Run: headless pygame with SDL's dummy video driver; simulated clock (each Clock.tick advances the game by its frame time, no real sleeping); random seed 0; keys injected as events and as key.get_pressed() state; no mouse input.
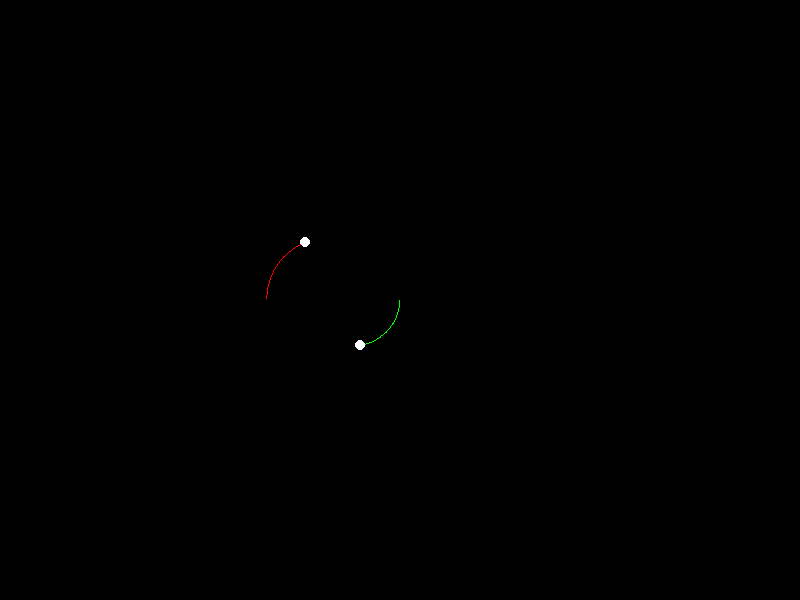
Frame 1 of 4 · flips 1–60 · no input
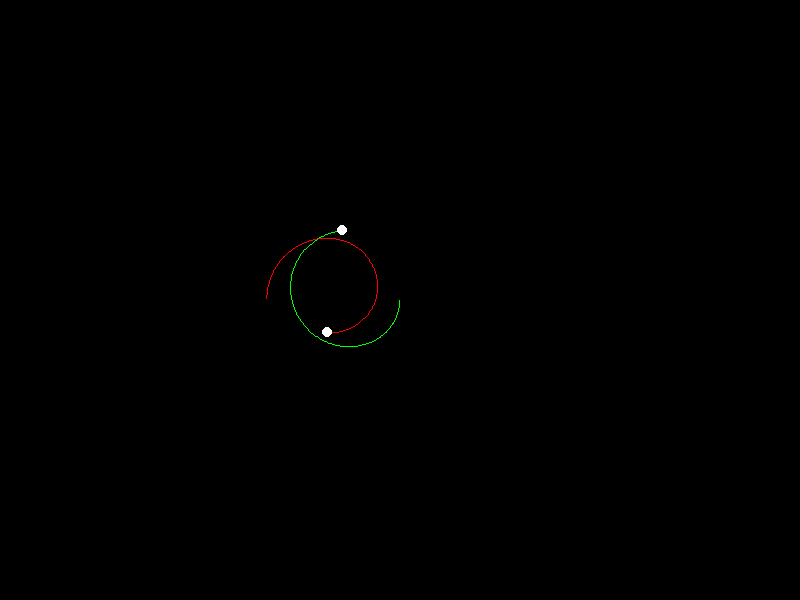
Frame 2 of 4 · flips 61–180 · tapped SPACE, RETURN · held RIGHT (→), D
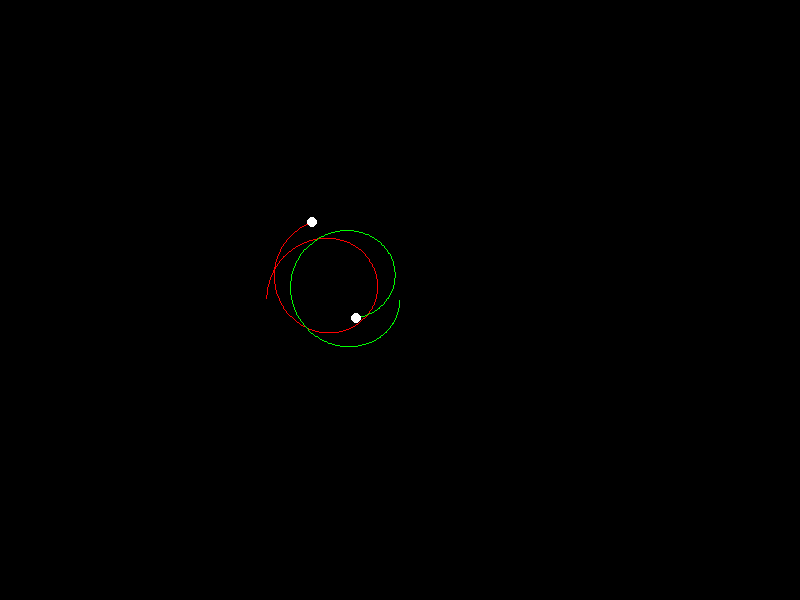
Frame 3 of 4 · flips 181–300 · held DOWN (↓), S
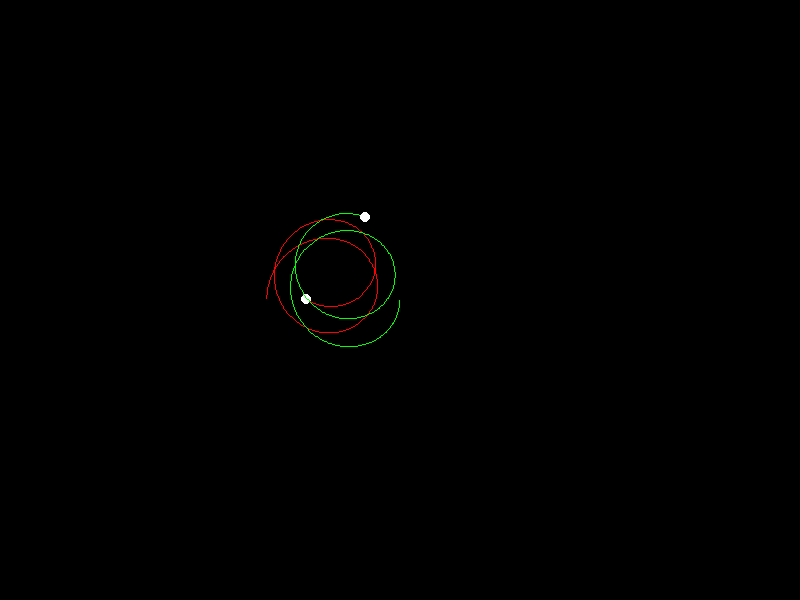
Frame 4 of 4 · flips 301–420 · held LEFT (←), A, UP (↑), W

The pygame program that drew these frames:

import pygame
import pygame.math as math

# Constants for our simulation
WIDTH, HEIGHT = 800, 600  # Window size
FPS = 60  # Frames per second - this determines the "speed" of our simulation
G = 1  # Gravitational constant for our simulation
TRAIL_LENGTH = 1000  # Length of the trail
TIME_SPEED = 20  # Increase the flow of time

# Body properties (position, velocity)
bodies = [
    {
        "pos": math.Vector2(WIDTH / 3, HEIGHT / 2),  # initial position
        "vel": math.Vector2(0, -0.06),  # initial velocity
        "trail": [],  # list to store trail positions
        "color": (255, 0, 0)  # color of the trail
    },
    {
        "pos": math.Vector2(1.5 * WIDTH / 3, HEIGHT / 2),  # initial position
        "vel": math.Vector2(0, 0.05),  # initial velocity
        "trail": [],  # list to store trail positions
        "color": (0, 255, 0)  # color of the trail
    }
]

# Initialize Pygame
pygame.init()
# Create a window of size WIDTH x HEIGHT
screen = pygame.display.set_mode((WIDTH, HEIGHT))
# Create a Pygame clock object to control the frame rate
clock = pygame.time.Clock()

# Main loop
running = True
while running:
    # Check for events
    for event in pygame.event.get():
        if event.type == pygame.QUIT:  # If user closed window
            running = False

    # Update each body
    for body1 in bodies:
        force = math.Vector2(0, 0)  # initialize force as 0
        for body2 in bodies:
            if body1 != body2:
                r = body2["pos"] - body1["pos"]  # vector from body1 to body2
                # calculate gravitational force and add it to the total force
                force += G / r.magnitude_squared() * r.normalize()  
        # update velocity and position with the total force, scaled by TIME_SPEED
        body1["vel"] += force * TIME_SPEED
        body1["pos"] += body1["vel"] * TIME_SPEED

        # Update the trail
        body1["trail"].append((int(body1["pos"].x), int(body1["pos"].y)))
        # keep only the last TRAIL_LENGTH positions
        body1["trail"] = body1["trail"][-TRAIL_LENGTH:]  

    # Draw everything
    screen.fill((0, 0, 0))  # clear the screen
    for body in bodies:
        # Draw trail
        if len(body["trail"]) > 1:
            pygame.draw.lines(screen, body["color"], False, body["trail"], 1)
        # Draw body
        pygame.draw.circle(screen, (255, 255, 255), (int(body["pos"].x), int(body["pos"].y)), 5)

    # Flip the display
    pygame.display.flip()

    # Cap the frame rate
    clock.tick(FPS)

# Quit Pygame
pygame.quit()
